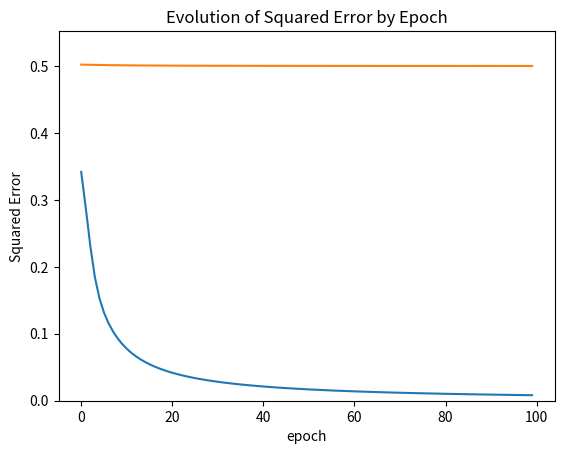

Source code (Python):
'''toy full batch neural network, largely inspired by http://iamtrask.github.io/2015/07/12/basic-python-network/'''

import numpy as np
import matplotlib.pyplot as plt


def nonlin(x, deriv=False):
    '''sigmoid function'''
    if deriv:
        return x * (1 - x)
    return 1 / (1 + np.exp(-x))


def lin(x, deriv=False):
    ''' liner function'''
    is_in = (np.abs(x) <= 1).astype(float)
    if deriv:
        return is_in
    return 0.5 * (is_in * x  + (1 - is_in) * np.sign(x) + 1)


def plot_error(sq_errs):
    for sq_err in sq_errs:
        plt.plot(sq_err)
    plt.ylabel('Squared Error')
    plt.ylim((0, max([max(sq_err) for sq_err in sq_errs]) + 0.05))
    plt.xlabel('epoch')
    plt.title('Evolution of Squared Error by Epoch')
    plt.show()

#Input
X = np.array([[0, 0, 1],
              [0, 1, 1],
              [1, 0, 1],
              [1, 0, 1]])

# value to find aka ground truth aka...
y = np.array([[0, 0, 1, 1]]).T

# set seed (for reproducibility)
np.random.seed(1)

def train(activation_function, n_epoch=1000):
    # initialize weights
    syn0 = 2 * np.random.random((3, 1)) - 1 #1st term in (0, 2), -1: in (-1, 1), mean: 0
    sq_err = []
    for i in range(n_epoch):
         l1 = activation_function(np.dot(X, syn0)) #forward propagation
         if (i + 1) % 100 == 0:
             print('Epoch {}, l1=\n{}'.format(i+1, l1))
         l1_error = y - l1 #value error
         sq_err.append(np.square(l1_error).mean())
         l1_delta = np.multiply(l1_error, nonlin(l1, True)) #value error * slope of the error function at the value
         syn0 += np.dot(X.T, l1_delta) #updating of the weights
    return l1, sq_err

activations_functions = [nonlin, lin]
sq_errs = []
for activations_function in activations_functions:
    l1, sq_err = train(activations_function, 100)
    print('Output after training:\n{}'.format(l1))
    sq_errs.append(sq_err)

plot_error(sq_errs)

# linear learns faster
